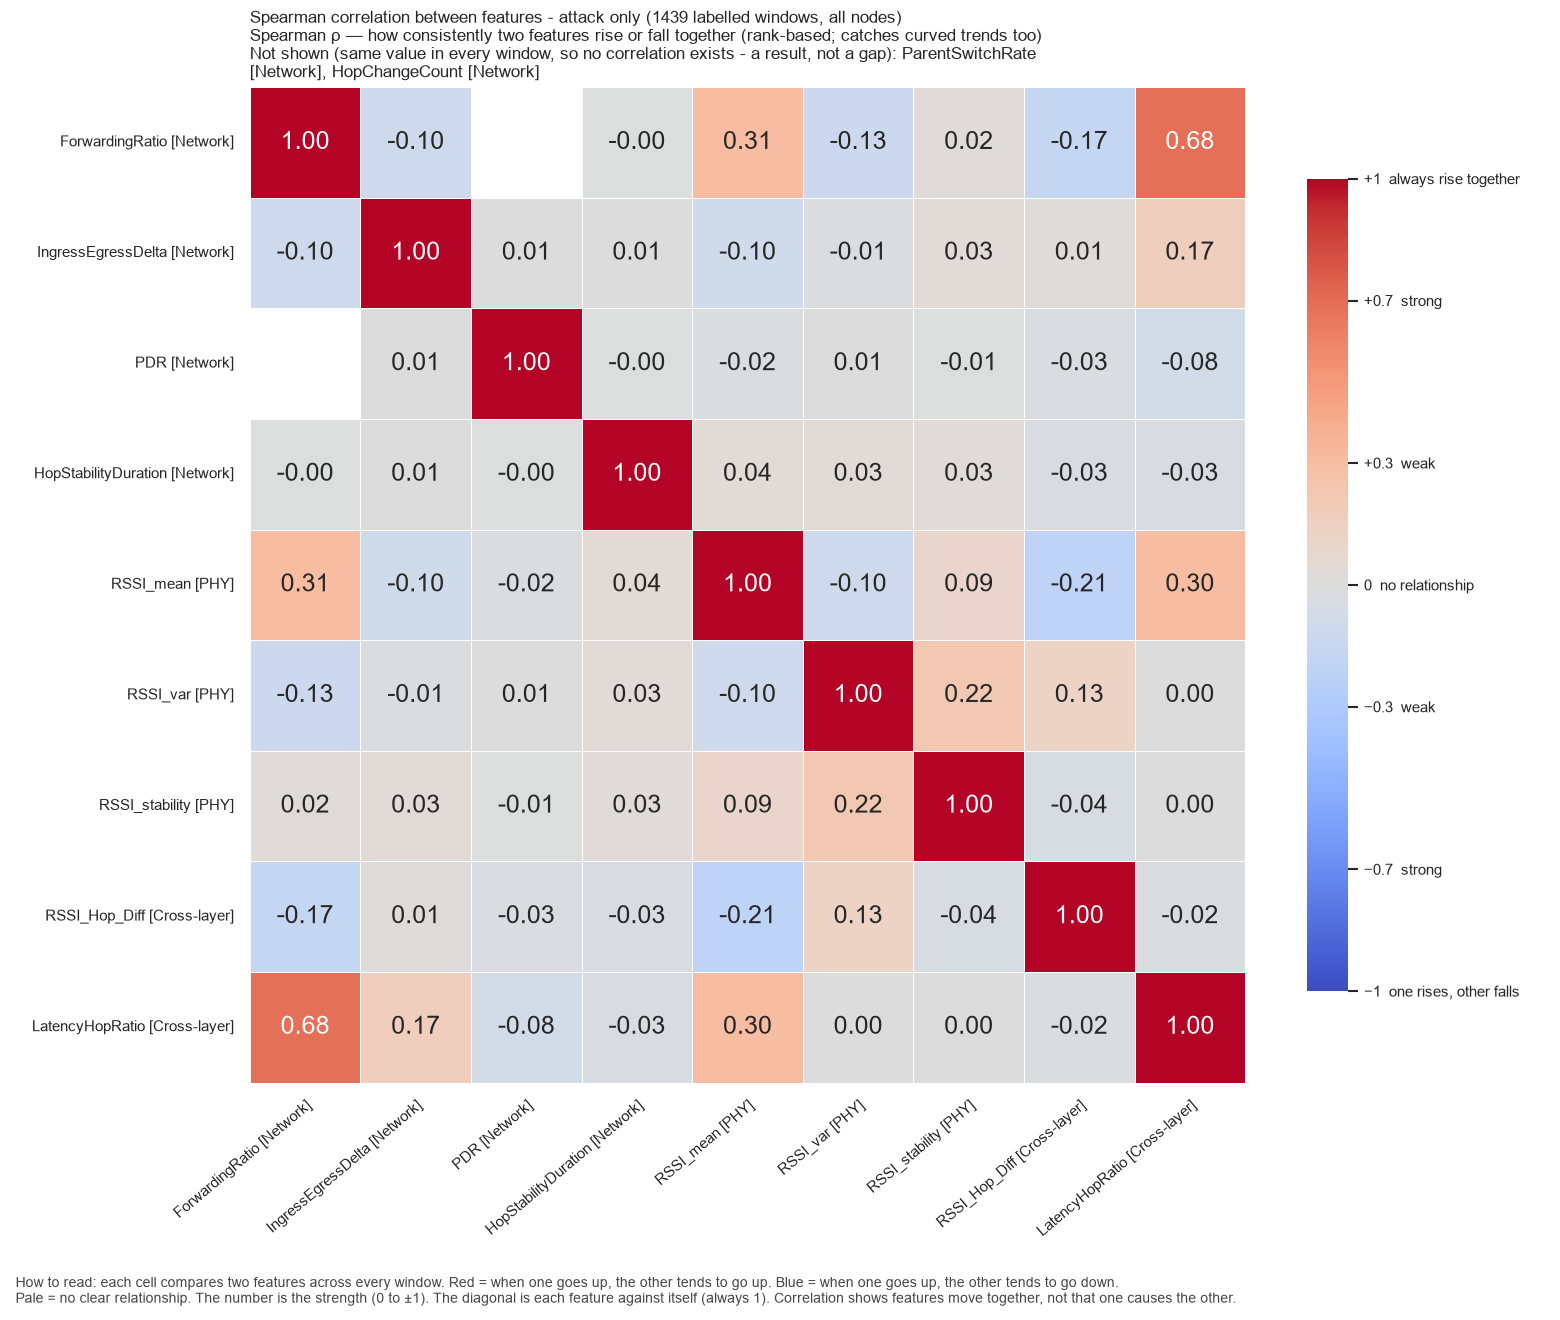

Data behind this chart, as committed beside it:
, ForwardingRatio, IngressEgressDelta, PDR, HopStabilityDuration, RSSI_mean, RSSI_var, RSSI_stability, RSSI_Hop_Diff, LatencyHopRatio
ForwardingRatio, 1.0, -0.1029, , -0.004501, 0.3102, -0.1312, 0.02472, -0.1685, 0.6815
IngressEgressDelta, -0.1029, 1.0, 0.007668, 0.00606, -0.09592, -0.01314, 0.03419, 0.007975, 0.1662
PDR, , 0.007668, 1.0, -0.002286, -0.0222, 0.00686, -0.00692, -0.02556, -0.0796
HopStabilityDuration, -0.004501, 0.00606, -0.002286, 1.0, 0.04231, 0.03289, 0.0301, -0.03286, -0.03425
RSSI_mean, 0.3102, -0.09592, -0.0222, 0.04231, 1.0, -0.1035, 0.09436, -0.2062, 0.2987
RSSI_var, -0.1312, -0.01314, 0.00686, 0.03289, -0.1035, 1.0, 0.2233, 0.1288, 0.001091
RSSI_stability, 0.02472, 0.03419, -0.00692, 0.0301, 0.09436, 0.2233, 1.0, -0.04408, 0.004829
RSSI_Hop_Diff, -0.1685, 0.007975, -0.02556, -0.03286, -0.2062, 0.1288, -0.04408, 1.0, -0.02055
LatencyHopRatio, 0.6815, 0.1662, -0.0796, -0.03425, 0.2987, 0.001091, 0.004829, -0.02055, 1.0
